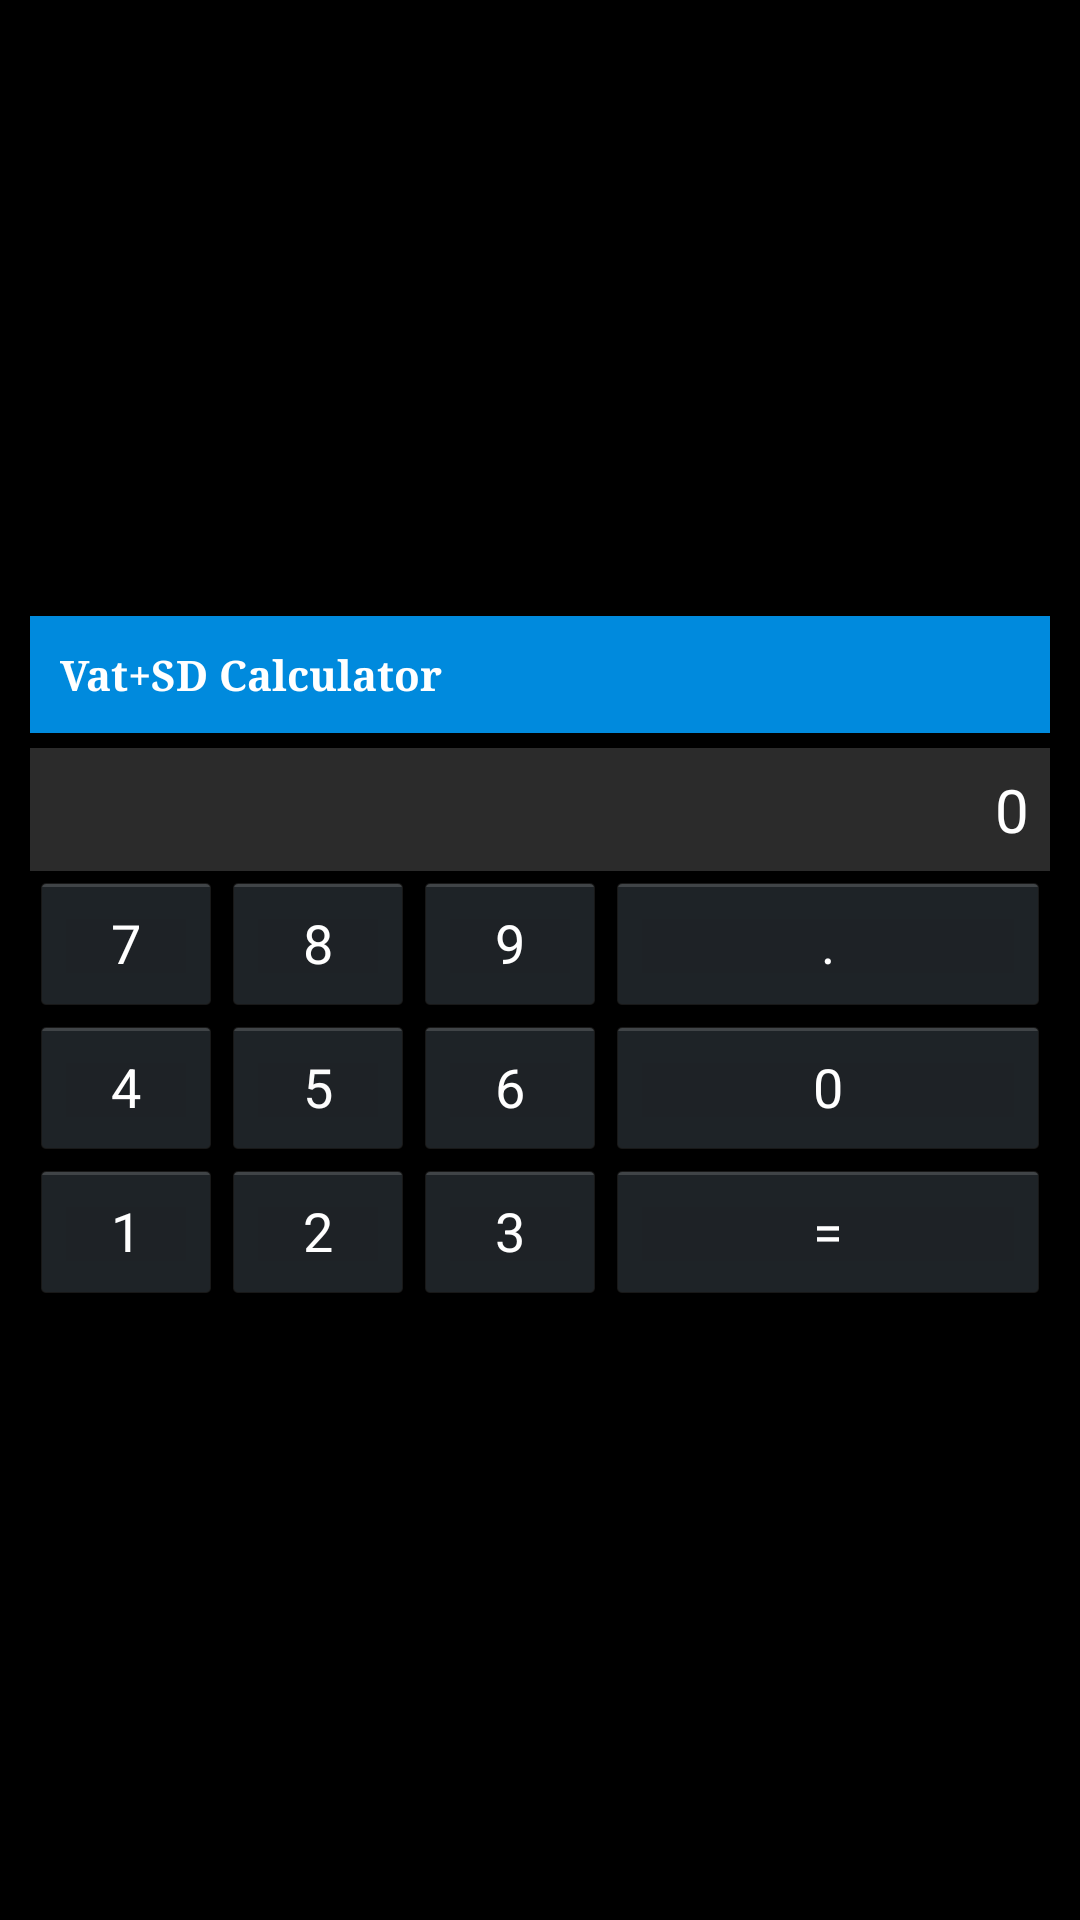

Layout XML and referenced resources for this Android screen:
<!-- AndroidManifest.xml: application theme AppTheme -->
<!-- res/layout/vsc_widget.xml -->
<?xml version="1.0" encoding="utf-8"?>
<RelativeLayout
	xmlns:android="http://schemas.android.com/apk/res/android"
	android:layout_height="wrap_content"
	android:layout_width="wrap_content"
	android:id="@+id/vscwidgetRelativeLayout"
	android:gravity="center"
	android:padding="10dp"
	android:background="#75000000">

	<TextView
		android:layout_height="wrap_content"
		android:layout_width="match_parent"
		android:id="@+id/vscwidgetTextView1"
		android:background="#DD00A0FF"
		android:padding="10dp"
		android:textColor="#FFFFFF"
		android:textStyle="bold"
		android:typeface="serif"
		android:textSize="14sp"
		android:text="Vat+SD Calculator"
		android:layout_marginBottom="5dp"/>

	<TextView
		android:layout_height="wrap_content"
		android:text="0"
		android:layout_width="match_parent"
		android:gravity="right|center"
		android:padding="7dp"
		android:background="#BF3A3A3A"
		android:textColor="#FFFFFF"
		android:id="@+id/wTv"
		android:textSize="20sp"
		android:layout_below="@id/vscwidgetTextView1"/>

	<Button
		android:layout_height="wrap_content"
		android:text="7"
		android:layout_width="wrap_content"
		android:layout_below="@id/wTv"
		android:id="@+id/wBt7"
		android:layout_alignParentLeft="true"
		android:textColor="#FFFFFF"/>

	<Button
		android:layout_height="wrap_content"
		android:text="8"
		android:layout_width="wrap_content"
		android:layout_toRightOf="@id/wBt7"
		android:id="@+id/wBt8"
		android:layout_below="@id/wTv"
		android:textColor="#FFFFFF"/>

	<Button
		android:layout_height="wrap_content"
		android:text="9"
		android:layout_width="wrap_content"
		android:layout_toRightOf="@id/wBt8"
		android:layout_below="@id/wTv"
		android:id="@+id/wBt9"
		android:textColor="#FFFFFF"/>

	<Button
		android:layout_height="wrap_content"
		android:text="4"
		android:layout_width="wrap_content"
		android:layout_below="@id/wBt7"
		android:id="@+id/wBt4"
		android:layout_alignParentLeft="true"
		android:textColor="#FFFFFF"/>

	<Button
		android:layout_height="wrap_content"
		android:text="5"
		android:layout_width="wrap_content"
		android:layout_below="@id/wBt8"
		android:layout_toRightOf="@id/wBt7"
		android:id="@+id/wBt5"
		android:textColor="#FCFCFC"/>

	<Button
		android:layout_height="wrap_content"
		android:text="6"
		android:layout_width="wrap_content"
		android:layout_below="@id/wBt9"
		android:layout_toRightOf="@id/wBt8"
		android:id="@+id/wBt6"
		android:textColor="#FFFFFF"/>

	<Button
		android:layout_height="wrap_content"
		android:text="1"
		android:layout_width="wrap_content"
		android:layout_below="@id/wBt4"
		android:id="@+id/wBt1"
		android:layout_alignParentLeft="true"
		android:textColor="#FFFFFF"/>

	<Button
		android:layout_height="wrap_content"
		android:text="2"
		android:layout_width="wrap_content"
		android:layout_toRightOf="@id/wBt7"
		android:layout_below="@id/wBt5"
		android:id="@+id/wBt2"
		android:textColor="#FFFFFF"/>

	<Button
		android:layout_height="wrap_content"
		android:text="3"
		android:layout_width="wrap_content"
		android:layout_toRightOf="@id/wBt2"
		android:layout_below="@id/wBt6"
		android:id="@+id/wBt3"
		android:textColor="#FFFFFF"/>

	<Button
		android:layout_height="wrap_content"
		android:text="."
		android:layout_width="wrap_content"
		android:layout_toRightOf="@id/wBt9"
		android:layout_below="@id/wTv"
		android:layout_alignParentRight="true"
		android:id="@+id/wBtP"
		android:textColor="#FFFFFF"/>

	<Button
		android:layout_height="wrap_content"
		android:text="0"
		android:layout_width="wrap_content"
		android:layout_toRightOf="@id/wBt6"
		android:layout_below="@id/wBt9"
		android:layout_alignParentRight="true"
		android:id="@+id/wBt0"
		android:textColor="#FFFFFF"/>

	<Button
		android:layout_height="wrap_content"
		android:text="="
		android:layout_width="wrap_content"
		android:layout_toRightOf="@id/wBt3"
		android:layout_below="@id/wBt6"
		android:layout_alignParentRight="true"
		android:id="@+id/wBtE"
		android:textColor="#FFFFFF"/>

</RelativeLayout>
<!-- resources referenced by this layout -->
<resources>
  <style name="AppTheme" parent="android:Theme.Holo">
  	</style>
</resources>
